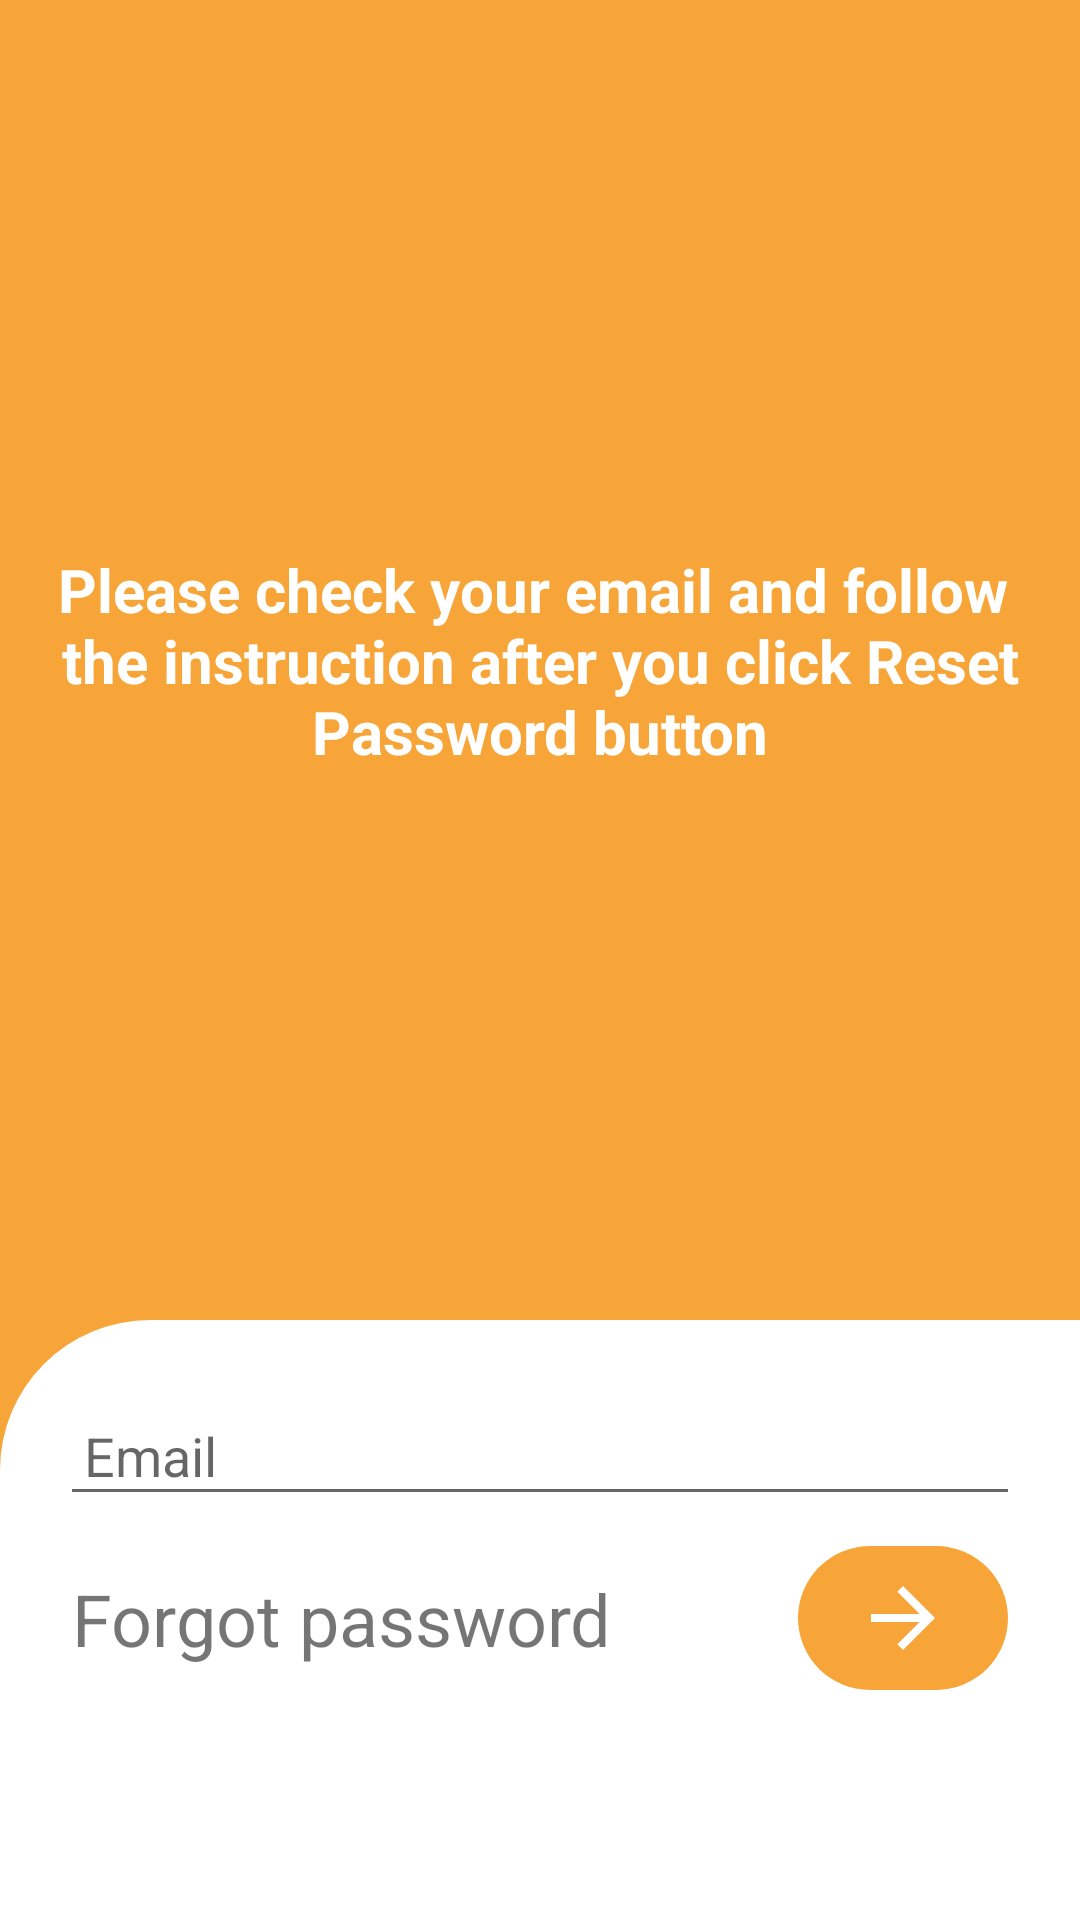

Reconstruct the res/layout file that produces this screen, plus the resources it refers to.
<!-- AndroidManifest.xml: application theme AppTheme -->
<!-- res/layout/activity_forgot_password.xml -->
<?xml version="1.0" encoding="utf-8"?>
<androidx.constraintlayout.widget.ConstraintLayout xmlns:android="http://schemas.android.com/apk/res/android"
    xmlns:app="http://schemas.android.com/apk/res-auto"
    xmlns:tools="http://schemas.android.com/tools"
    android:layout_width="match_parent"
    android:background="@color/colorPrimaryDark"
    android:layout_height="match_parent"
    tools:context=".view.ForgotPasswordActivity">


    <TextView
        android:id="@+id/tv_title_login"
        android:layout_width="wrap_content"
        android:layout_height="wrap_content"
        android:layout_margin="@dimen/dimen_10dp"
        android:padding="@dimen/dimen_10dp"
        android:gravity="center"
        android:text="@string/please_check_your_email_and_follow_nthe_instruction_after_you_click_reset_password_button"
        android:textColor="@color/colorPrimary"
        android:textSize="20sp"
        android:textStyle="bold"
        app:layout_constraintBottom_toTopOf="@+id/scrollView_login"
        app:layout_constraintLeft_toLeftOf="parent"
        app:layout_constraintRight_toRightOf="parent"
        app:layout_constraintTop_toTopOf="parent" />

    <ScrollView
        android:id="@+id/scrollView_login"
        android:layout_width="match_parent"
        android:layout_height="200dp"
        android:background="@drawable/curve_bg"
        app:layout_constraintBottom_toBottomOf="parent"
        app:layout_constraintEnd_toEndOf="parent"
        app:layout_constraintStart_toStartOf="parent">

        <LinearLayout
            android:layout_width="match_parent"
            android:layout_height="wrap_content"
            android:orientation="horizontal">

            <RelativeLayout
                android:id="@+id/relativeLayout"
                android:layout_width="wrap_content"
                android:layout_height="wrap_content"
                android:layout_alignParentLeft="true"
                android:layout_alignParentBottom="true"
                android:layout_centerInParent="true"
                android:layout_centerHorizontal="true"
                android:layout_marginBottom="50dp">




                <EditText
                    android:id="@+id/et_forgot_email"
                    android:layout_width="match_parent"
                    android:layout_height="wrap_content"
                    android:layout_alignParentStart="true"
                    android:layout_marginLeft="20dp"
                    android:layout_marginTop="25dp"
                    android:layout_marginRight="20dp"
                    android:hint="@string/email"
                    android:inputType="textEmailAddress"
                    android:padding="8dp" />

                <androidx.constraintlayout.widget.ConstraintLayout
                    android:id="@+id/constraintLayout_Login"
                    android:layout_width="match_parent"
                    android:layout_height="wrap_content"
                    android:layout_below="@+id/et_forgot_email"
                    android:layout_marginTop="10dp">

                    <ImageButton
                        android:id="@+id/btn_forgot_password"
                        android:layout_width="wrap_content"
                        android:layout_height="wrap_content"
                        android:layout_marginEnd="24dp"
                        android:layout_marginRight="24dp"
                        android:background="@drawable/circle_button_login"
                        android:clickable="false"
                        android:padding="8dp"
                        android:paddingStart="19dp"
                        android:paddingEnd="19dp"
                        android:src="@drawable/arrow"
                        android:textAllCaps="false"
                        android:textColor="@android:color/background_light"
                        android:textSize="24sp"
                        app:layout_constraintBottom_toBottomOf="parent"
                        app:layout_constraintEnd_toEndOf="parent"
                        app:layout_constraintTop_toTopOf="parent" />

                    <TextView
                        android:id="@+id/textView"
                        android:layout_width="wrap_content"
                        android:layout_height="wrap_content"
                        android:layout_marginStart="24dp"
                        android:text="@string/forgot_password"
                        android:textSize="24sp"
                        app:layout_constraintBottom_toBottomOf="parent"
                        app:layout_constraintStart_toStartOf="parent"
                        app:layout_constraintTop_toTopOf="parent" />

                </androidx.constraintlayout.widget.ConstraintLayout>


            </RelativeLayout>
        </LinearLayout>
    </ScrollView>

</androidx.constraintlayout.widget.ConstraintLayout>
<!-- resources referenced by this layout -->
<resources>
  <color name="colorPrimary">#FFFFFF</color>
  <color name="colorPrimaryDark">#F7A538</color>
  <dimen name="dimen_10dp">10dp</dimen>
  <!-- drawable arrow (drawable) -->
  <vector android:height="32dp" android:tint="#FFFFFF"
      android:viewportHeight="24.0" android:viewportWidth="24.0"
      android:width="32dp" xmlns:android="http://schemas.android.com/apk/res/android">
      <path android:fillColor="#FF000000" android:pathData="M12,4l-1.41,1.41L16.17,11H4v2h12.17l-5.58,5.59L12,20l8,-8z"/>
  </vector>
  <!-- drawable circle_button_login (drawable) -->
  <?xml version="1.0" encoding="utf-8"?>
  <shape xmlns:android="http://schemas.android.com/apk/res/android">
  
      <solid
          android:color="@color/colorPrimaryDark">
      </solid>
  
      <corners
          android:radius="200dp">
  
      </corners>
  
  </shape>
  <!-- drawable curve_bg (drawable) -->
  <?xml version="1.0" encoding="utf-8"?>
  <shape xmlns:android="http://schemas.android.com/apk/res/android"
      android:shape="rectangle">
  
      <corners
          android:topLeftRadius="50dp"
          android:topRightRadius="0dp"
          android:bottomLeftRadius="0dp"
          android:bottomRightRadius="0dp" />
  
      <solid android:color="@color/colorPrimary" />
  
  </shape>
  <string name="email">Email</string>
  <string name="forgot_password">Forgot password</string>
  <string name="please_check_your_email_and_follow_nthe_instruction_after_you_click_reset_password_button">Please check your email and follow \nthe instruction after you click Reset Password button</string>
  <style name="AppTheme" parent="Theme.AppCompat.Light.NoActionBar">
          
          <item name="colorPrimary">@color/colorDarkBlue</item>
          <item name="colorPrimaryDark">@color/colorDarkBlue</item>
          <item name="colorAccent">@color/colorAccent</item>
      </style>
  <color name="colorDarkBlue">#222432</color>
  <color name="colorAccent">#F7A538</color>
</resources>
